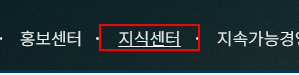
Task: Session 4 Recoding Excercise
Workflow: Session 4_Example_01

Step 1: click on the link '지식센터'

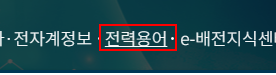
Step 2: click on the link '전력용어'

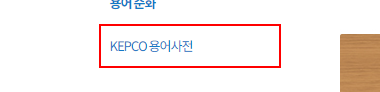
Step 3: click on the link 'KEPCO 용어사전'

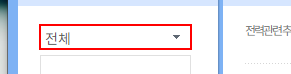
Step 4: select "송배전" in the drop-down

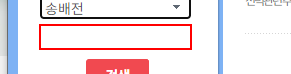
Step 5: type "검전기" into the text box

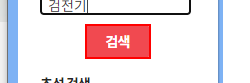
Step 6: click on the link '검색'

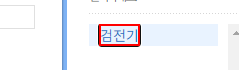
Step 7: click on the link

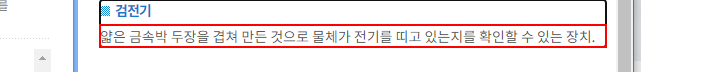
Step 8: get-text from the element
